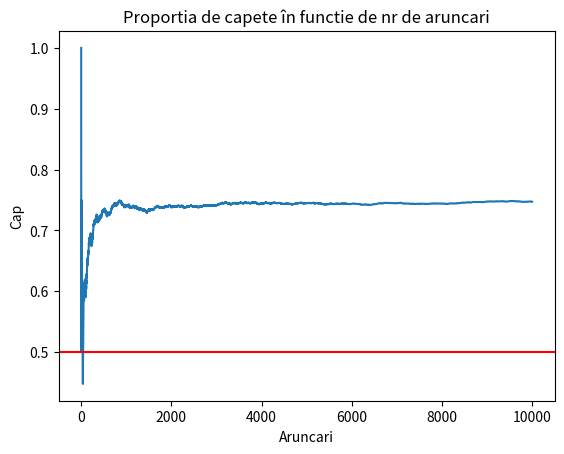

This chart was generated by the following Python code:
# moneda masluita
import numpy as np
import matplotlib.pyplot as plt

def ban_m(aruncari):
    cap = 0
    raport_cp= []

    for i in range(1, aruncari + 1):
        x= np.random.random()
        if x < 0.75:
            cap += 1
        raport_cp.append(cap / i)

    return cap, raport_cp

aruncari=10000
cap, raport_cp = ban_m(aruncari)
print(f"Din {aruncari} aruncari, moneda a cazut de {cap} ori pe cap.")


plt.plot(range(1, aruncari + 1), raport_cp)
plt.axhline(y=0.5, color='r')
plt.title('Proportia de capete în functie de nr de aruncari')
plt.xlabel('Aruncari')
plt.ylabel('Cap')
plt.show()
